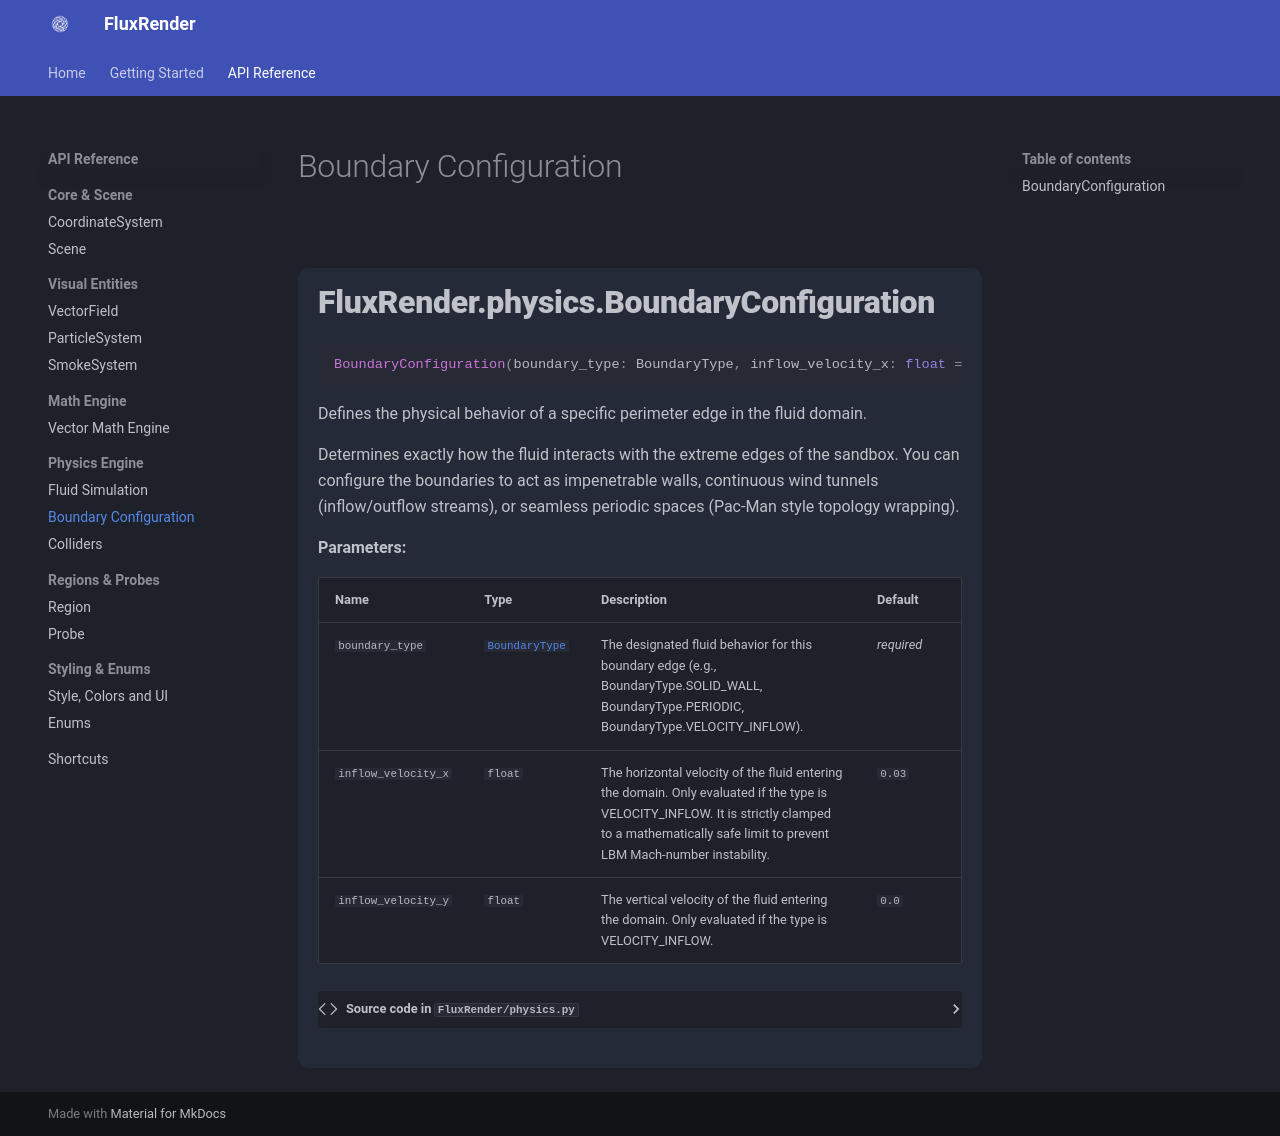

repository: TodorokiBoy/FluxRender · page: boundary/index.html · generator: mkdocs

# Boundary Configuration
::: FluxRender.physics.BoundaryConfiguration
